Dataset: dataset (GitHub, Hariprasad-1809/Convelt-5D). Classes: damage, healthy.

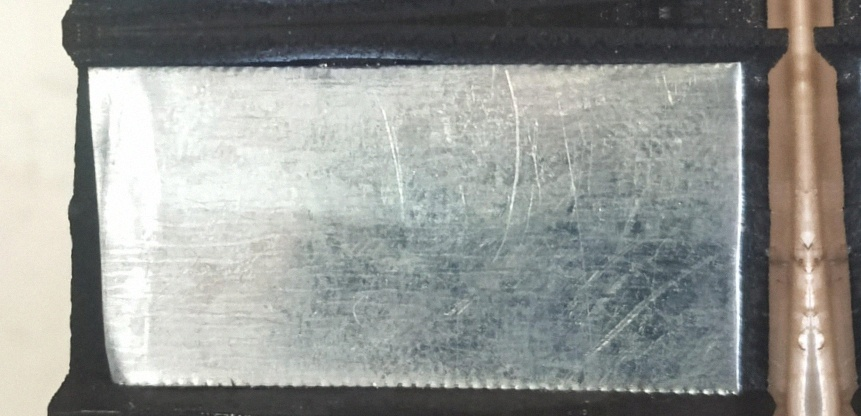
Label: healthy

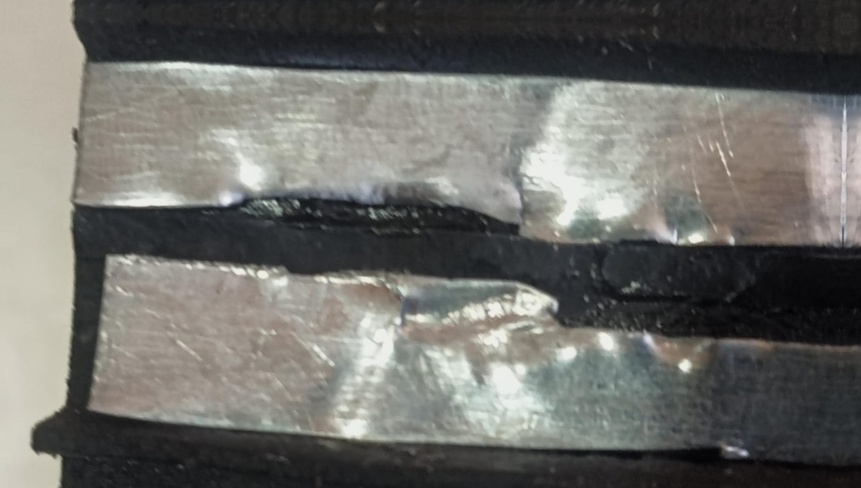
Label: damage

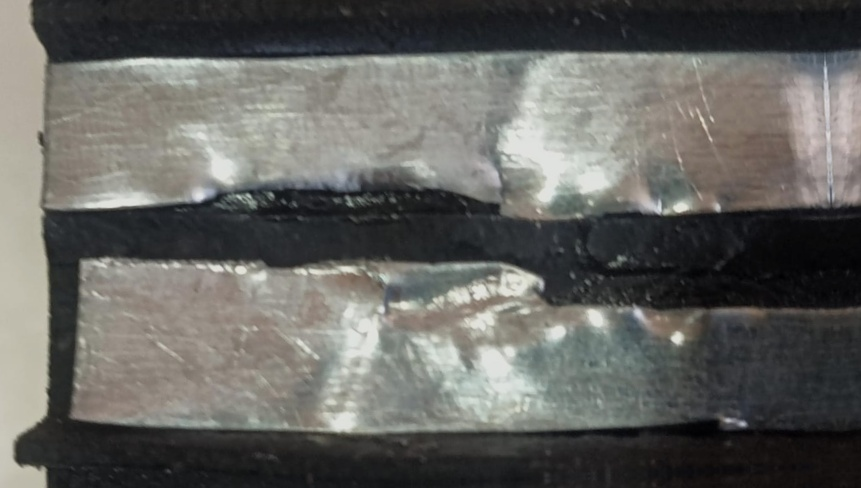
Label: damage

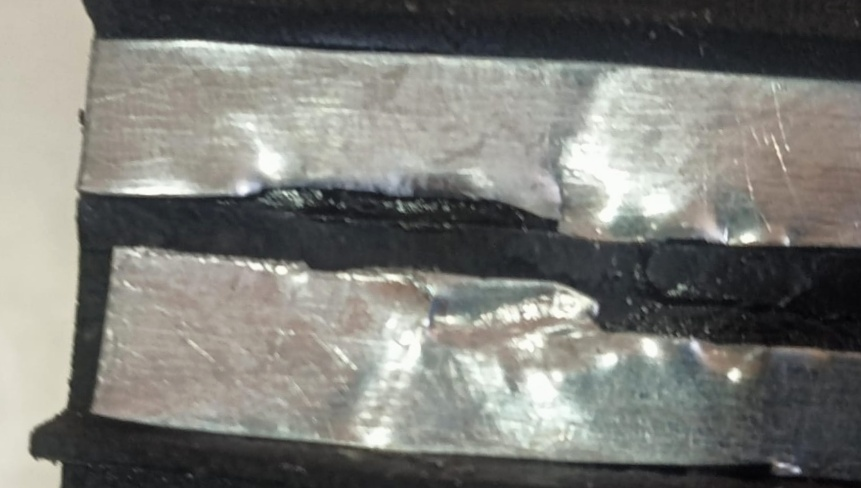
Label: damage

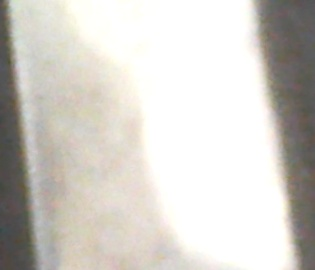
Label: healthy

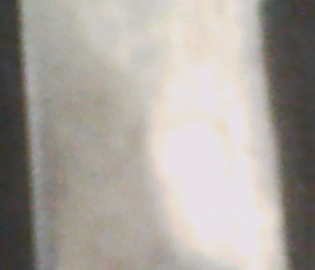
Label: healthy
